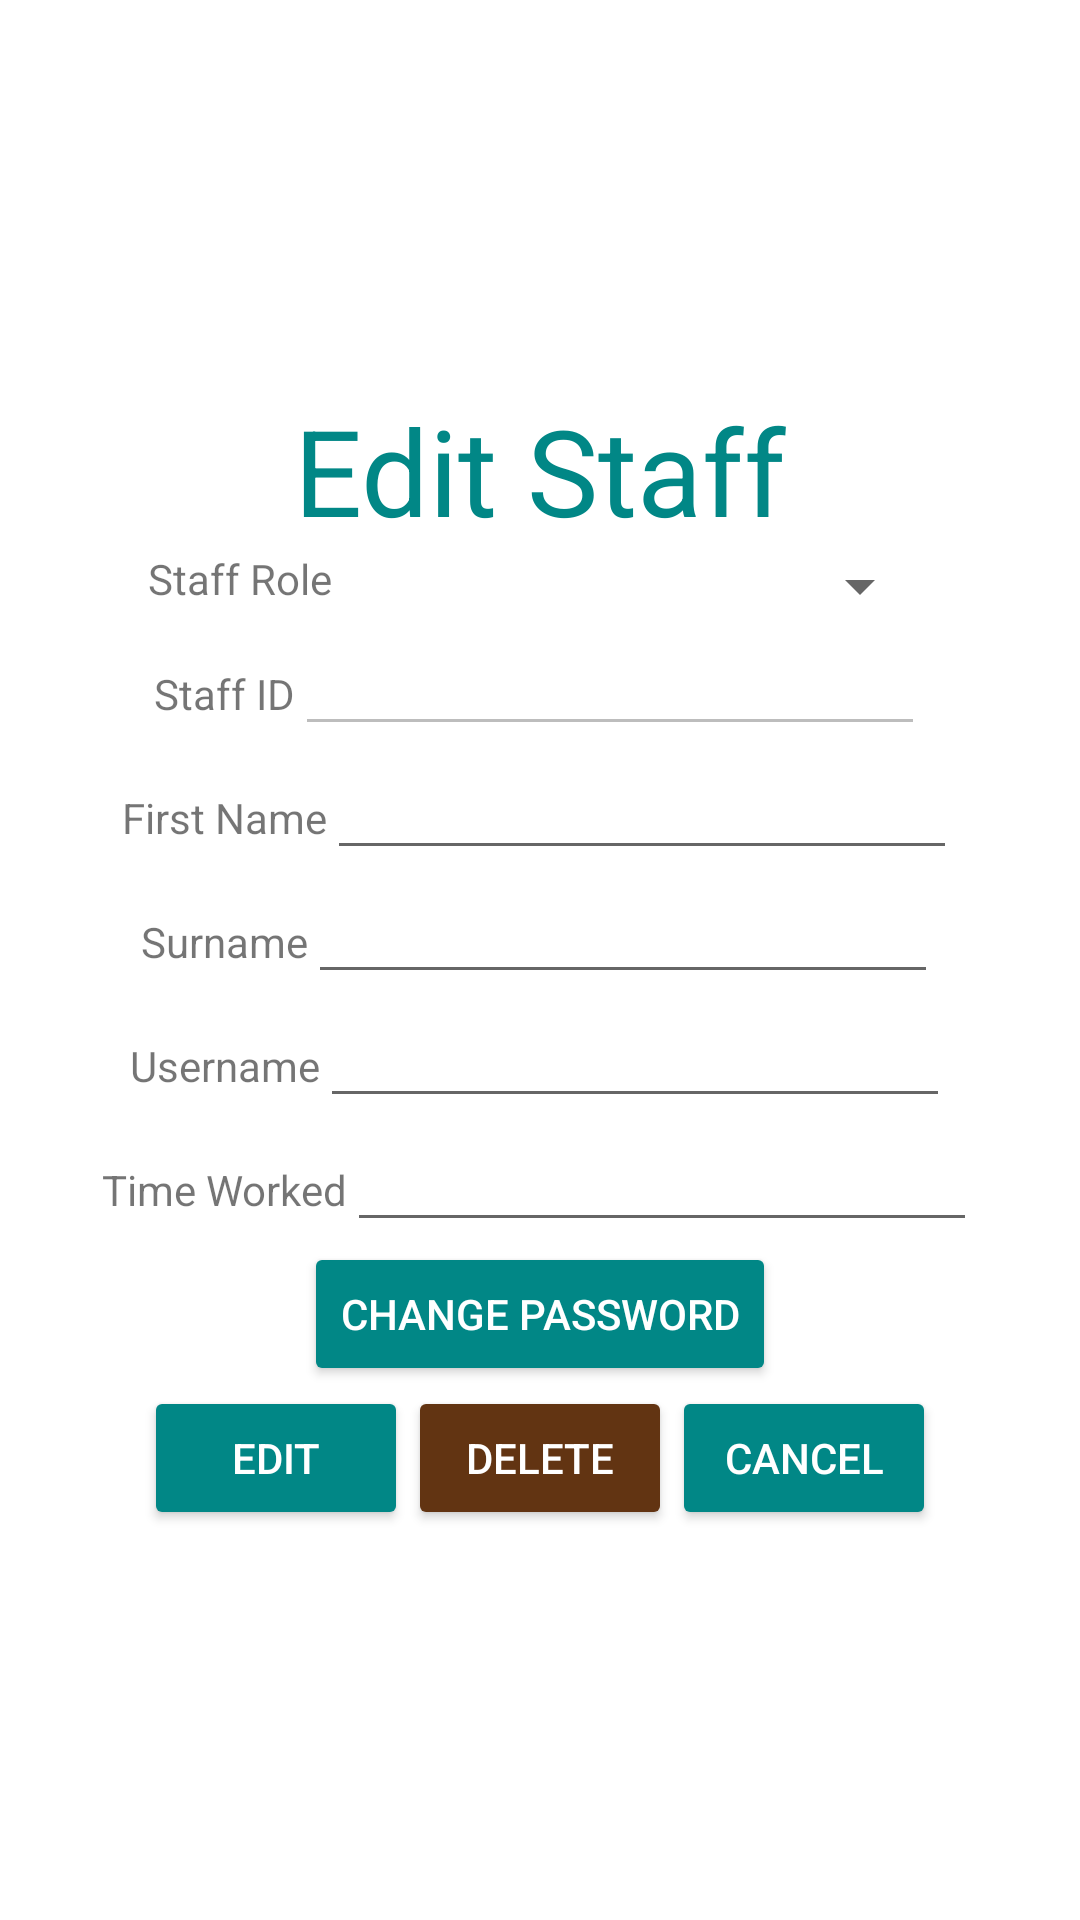

Write the Android layout XML for this screen, with the resource values it uses.
<!-- AndroidManifest.xml: application theme Theme.RestaurantPointOfSales -->
<!-- res/layout/activity_edit_staff.xml -->
<?xml version="1.0" encoding="utf-8"?>
<LinearLayout xmlns:android="http://schemas.android.com/apk/res/android"
    xmlns:app="http://schemas.android.com/apk/res-auto"
    xmlns:tools="http://schemas.android.com/tools"
    android:layout_width="match_parent"
    android:layout_height="match_parent"
    android:gravity="center"
    android:orientation="vertical"
    tools:context=".edit_staff">

    <LinearLayout
        android:layout_width="wrap_content"
        android:layout_height="wrap_content"
        android:orientation="vertical">

        <TextView
            android:layout_width="wrap_content"
            android:layout_height="wrap_content"
            android:text="Edit Staff"
            android:textColor="@color/teal_700"
            android:textSize="40sp" />


    </LinearLayout>

    <LinearLayout
        android:layout_width="wrap_content"
        android:layout_height="wrap_content"
        android:orientation="horizontal">

        <TextView
            android:layout_width="wrap_content"
            android:layout_height="wrap_content"
            android:text="Staff Role" />

        <Spinner
            android:id="@+id/editStaffRoleSpinner"
            android:layout_width="200dp"
            android:layout_height="wrap_content"
            />

    </LinearLayout>

    <LinearLayout
        android:layout_width="wrap_content"
        android:layout_height="wrap_content"
        android:orientation="horizontal">

        <TextView
            android:layout_width="wrap_content"
            android:layout_height="wrap_content"
            android:text="Staff ID"
            />

        <EditText
            android:layout_width="wrap_content"
            android:layout_height="wrap_content"
            android:gravity="center"
            android:id="@+id/editStaffId"
            android:layout_weight="1"
            android:ems="10"
            android:textAlignment="center"
            android:inputType="none"
            android:enabled="false"
            />

    </LinearLayout>

    <LinearLayout
        android:layout_width="wrap_content"
        android:layout_height="wrap_content"
        android:orientation="horizontal">

        <TextView
            android:layout_width="wrap_content"
            android:layout_height="wrap_content"
            android:text="First Name"
            />

        <EditText
            android:layout_width="wrap_content"
            android:layout_height="wrap_content"
            android:gravity="center"
            android:id="@+id/editStaffFirstName"
            android:layout_weight="1"
            android:ems="10"
            android:textAlignment="center"

            />

    </LinearLayout>

    <LinearLayout
        android:layout_width="wrap_content"
        android:layout_height="wrap_content"
        android:orientation="horizontal">

        <TextView
            android:layout_width="wrap_content"
            android:layout_height="wrap_content"
            android:text="Surname"
            />

        <EditText
            android:layout_width="wrap_content"
            android:layout_height="wrap_content"
            android:gravity="center"
            android:id="@+id/editStaffSurname"
            android:layout_weight="1"
            android:ems="10"
            android:textAlignment="center"

            />

    </LinearLayout>

    <LinearLayout
        android:layout_width="wrap_content"
        android:layout_height="wrap_content"
        android:orientation="horizontal">

        <TextView
            android:layout_width="wrap_content"
            android:layout_height="wrap_content"
            android:text="Username"
            />

        <EditText
            android:layout_width="wrap_content"
            android:layout_height="wrap_content"
            android:gravity="center"
            android:id="@+id/editStaffUsername"
            android:layout_weight="1"
            android:ems="10"
            android:textAlignment="center"

            />

    </LinearLayout>



    <LinearLayout
        android:layout_width="wrap_content"
        android:layout_height="wrap_content"
        android:orientation="horizontal">

        <TextView
            android:layout_width="wrap_content"
            android:layout_height="wrap_content"
            android:text="Time Worked"
            />

        <EditText
            android:layout_width="wrap_content"
            android:layout_height="wrap_content"
            android:gravity="center"
            android:id="@+id/editStaffTimeWorked"
            android:layout_weight="1"
            android:ems="10"
            android:textAlignment="center"

            />

    </LinearLayout>


    <LinearLayout
        android:layout_width="wrap_content"
        android:layout_height="wrap_content"
        android:orientation="horizontal">

        <Button
            android:layout_width="wrap_content"
            android:layout_height="wrap_content"
            android:text="Change Password"
            android:id="@+id/changeStaffPassBtn"
            android:backgroundTint="@color/teal_700"
            android:textColor="#fff"
            />

    </LinearLayout>


    <LinearLayout
        android:layout_width="wrap_content"
        android:layout_height="wrap_content"
        android:orientation="horizontal">

        <Button
            android:layout_width="wrap_content"
            android:layout_height="wrap_content"
            android:text="Edit"
            android:id="@+id/editStaffBtn"
            android:backgroundTint="@color/teal_700"
            android:textColor="#fff"
            />
        <Button
            android:layout_width="wrap_content"
            android:layout_height="wrap_content"
            android:text="Delete"
            android:id="@+id/deleteStaffBtn"
            android:backgroundTint="#623412"
            android:textColor="#fff"
            />
        <Button
            android:layout_width="wrap_content"
            android:layout_height="wrap_content"
            android:text="Cancel"
            android:id="@+id/cancelEditStaffBtn"
            android:backgroundTint="@color/teal_700"
            android:textColor="#fff"
            />
    </LinearLayout>



</LinearLayout>
<!-- resources referenced by this layout -->
<resources>
  <style name="Theme.RestaurantPointOfSales" parent="Theme.MaterialComponents.DayNight.DarkActionBar">
          
          <item name="colorPrimary">@color/purple_500</item>
          <item name="colorPrimaryVariant">@color/purple_700</item>
          <item name="colorOnPrimary">@color/white</item>
          
          <item name="colorSecondary">@color/teal_200</item>
          <item name="colorSecondaryVariant">@color/teal_700</item>
          <item name="colorOnSecondary">@color/black</item>
          
          <item name="android:statusBarColor" tools:targetApi="l">?attr/colorPrimaryVariant</item>
          
      </style>
  <!-- not gathered from this repository: default colours our renderer supplied (Android Studio template values) -->
  <color name="purple_500">#FF6200EE</color>
  <color name="purple_700">#FF3700B3</color>
  <color name="teal_200">#FF03DAC5</color>
  <color name="teal_700">#FF018786</color>
  <color name="black">#FF000000</color>
  <color name="white">#FFFFFFFF</color>
</resources>
